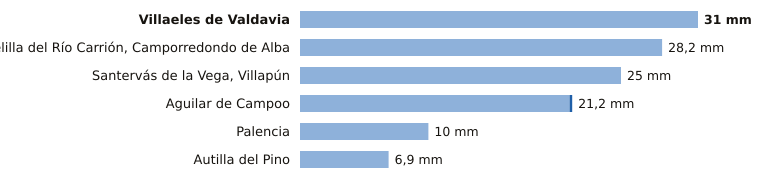

Data behind this chart, as committed beside it:
estacion, provincia, indicativo, mm_6_dias_anteriores, mm_hoy, mm_7_dias, horas_de_hoy
Villaeles de Valdavia, Palencia, 2276B, 31.0, 0.0, 31.0, 5
Velilla del Río Carrión, Camporredondo d…, Palencia, 2362C, 28.2, 0.0, 28.2, 5
Santervás de la Vega, Villapún, Palencia, 2568D, 25.0, 0.0, 25.0, 3
Aguilar de Campoo, Palencia, 2243A, 21.0, 0.2, 21.2, 5
Palencia, Palencia, 2401X, 10.0, 0.0, 10.0, 6
Autilla del Pino, Palencia, 2400E, 6.9, 0.0, 6.9, 6
